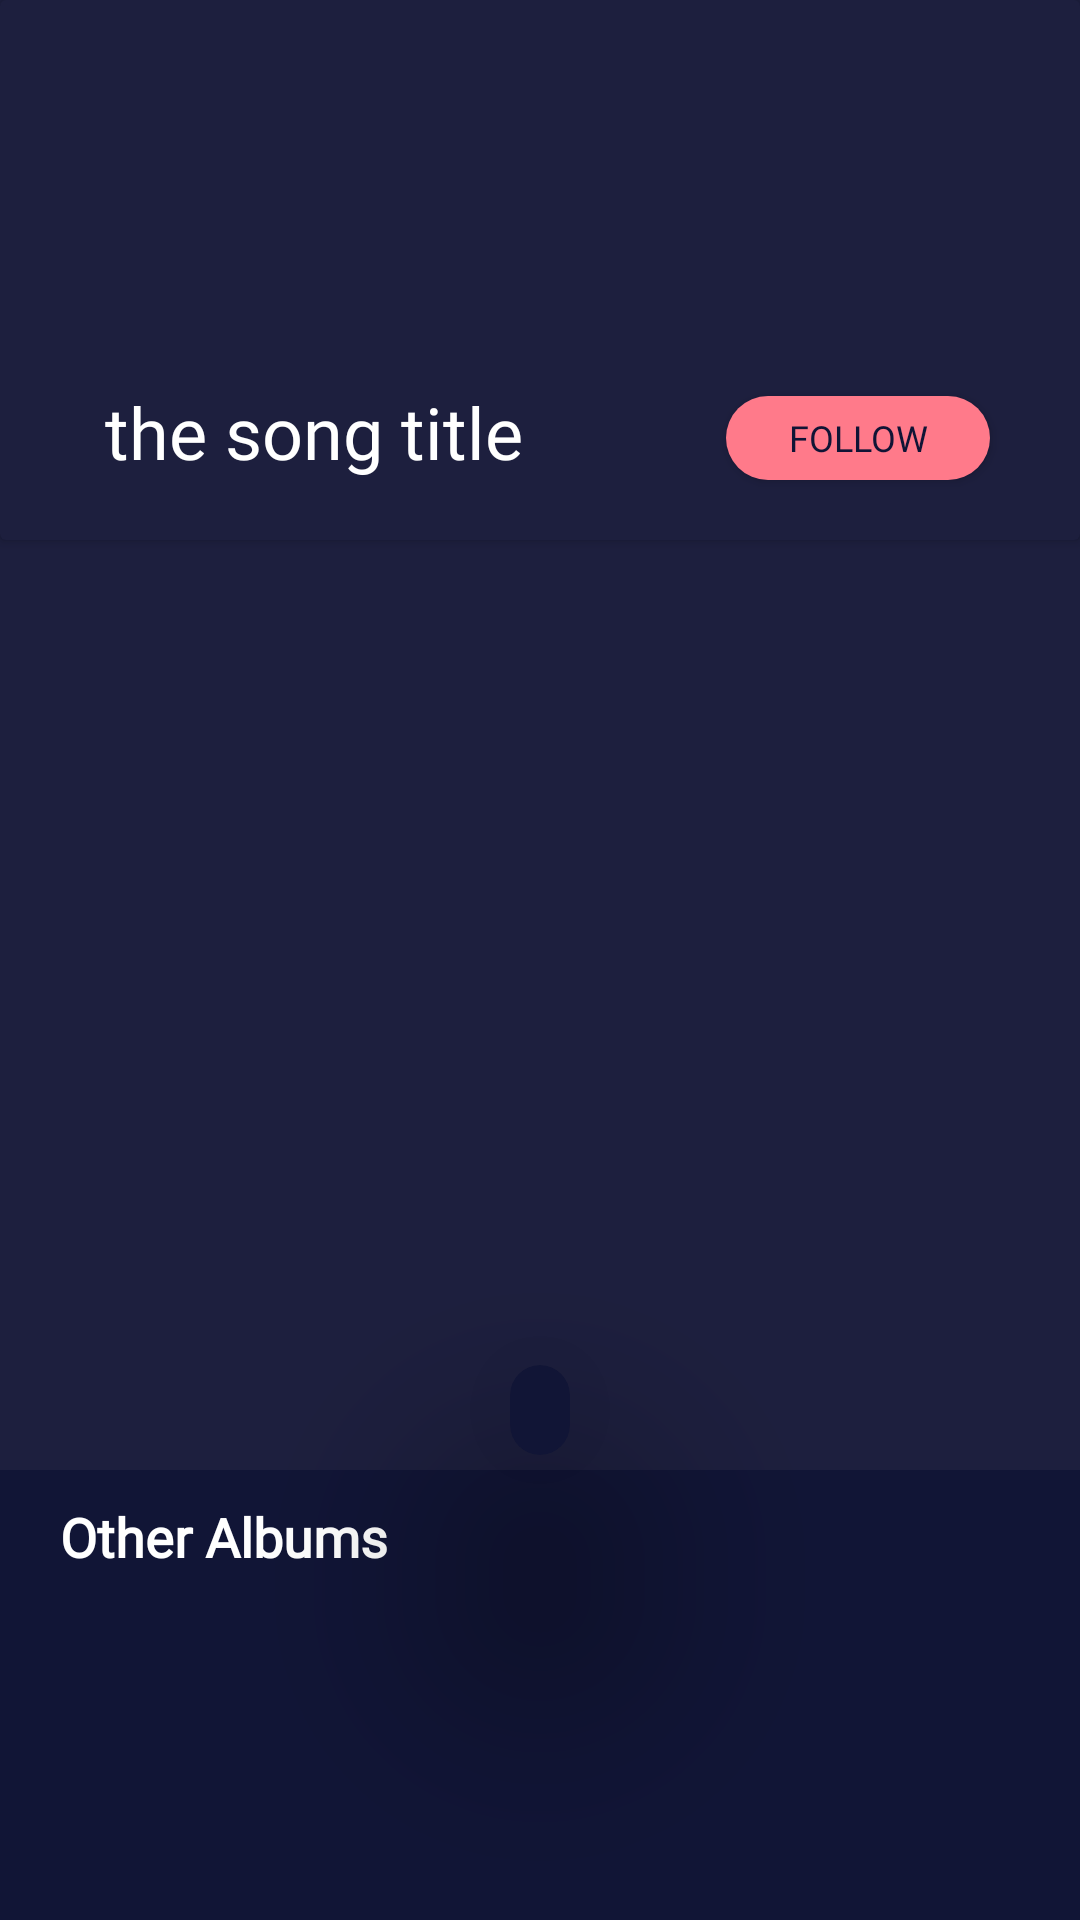

Produce the Android XML layout that renders to this screen, including the resource entries it uses.
<!-- AndroidManifest.xml: application theme Theme.MyApplicationdemo -->
<!-- res/layout/activity_songs_list.xml -->
<?xml version="1.0" encoding="utf-8"?>
<RelativeLayout xmlns:android="http://schemas.android.com/apk/res/android"
    xmlns:tools="http://schemas.android.com/tools"
    android:layout_width="match_parent"
    android:layout_height="match_parent"
    xmlns:app="http://schemas.android.com/apk/res-auto"
    android:background="#1D1F3E"
    tools:context=".SongsList">

    <androidx.cardview.widget.CardView
        android:id="@+id/song_card_view"
        android:layout_width="match_parent"
        android:layout_height="180dp"
        android:backgroundTint="#1D1F3E">

        <RelativeLayout
            android:layout_width="match_parent"
            android:layout_height="match_parent">

            <ImageView
                android:id="@+id/sond_card_image"
                android:layout_width="match_parent"
                android:layout_height="match_parent"
                android:alpha="0.7" />

            <TextView
                android:id="@+id/song_title"
                android:layout_width="wrap_content"
                android:layout_height="wrap_content"
                android:layout_alignParentBottom="true"
                android:layout_marginLeft="35dp"
                android:layout_marginBottom="20dp"
                android:fontFamily="@font/poppins_medium"
                android:text="the song title"
                android:textColor="@color/white"
                android:textSize="24dp" />

            <Button
                android:id="@+id/follow_btn"
                android:layout_width="wrap_content"
                android:layout_height="28dp"
                android:layout_alignParentEnd="true"
                android:layout_alignParentBottom="true"
                android:layout_marginRight="30dp"
                android:layout_marginBottom="20dp"
                android:background="@drawable/follow_btn"
                android:fontFamily="@font/poppins_medium"
                android:paddingLeft="10dp"
                android:paddingRight="10dp"
                android:text="follow"
                android:textColor="#101435"
                android:textSize="12sp" />

        </RelativeLayout>
    </androidx.cardview.widget.CardView>

    <androidx.recyclerview.widget.RecyclerView
        android:id="@+id/recycleViewSong"
        android:layout_width="match_parent"
        android:layout_height="310dp"
        android:layout_below="@+id/song_card_view" />

    <androidx.cardview.widget.CardView
        android:layout_width="wrap_content"
        android:layout_height="30dp"
        android:backgroundTint="#111536"
        android:layout_above="@+id/other_albums_ly"
        app:cardElevation="50dp"
        app:cardCornerRadius="50dp"
        android:layout_centerHorizontal="true"
        android:layout_marginBottom="5dp"
        >
        <ImageView
            android:layout_width="wrap_content"
            android:layout_height="wrap_content"
            android:background="@drawable/baseline_arrow_downward_24"
            android:layout_margin="5dp"
            android:minWidth="10dp"
            android:minHeight="70dp"
            />

    </androidx.cardview.widget.CardView>

    <LinearLayout
        android:id="@+id/other_albums_ly"
        android:layout_width="match_parent"
        android:layout_height="match_parent"
        android:layout_below="@+id/recycleViewSong"
        android:orientation="vertical"
        android:background="#111536"
        >

        <TextView
            android:layout_width="match_parent"
            android:layout_height="wrap_content"
            android:layout_marginLeft="20dp"
            android:layout_marginTop="10dp"
            android:layout_marginBottom="10dp"
            android:fontFamily="@font/poppins_medium"
            android:text="Other Albums"
            android:textColor="@color/white"
            android:textSize="18dp"
            android:textStyle="bold" />

        <androidx.recyclerview.widget.RecyclerView
            android:id="@+id/recycle_view_song_list"
            android:layout_width="match_parent"
            android:layout_height="match_parent"
            android:layout_marginBottom="10dp"
            />
    </LinearLayout>

</RelativeLayout>
<!-- resources referenced by this layout -->
<resources>
  <color name="white">#FFFFFFFF</color>
  <!-- drawable follow_btn: png bitmap (drawable, 1385 bytes) -->
  <style name="Theme.MyApplicationdemo" parent="Base.Theme.MyApplicationdemo" />
  <style name="Base.Theme.MyApplicationdemo" parent="Theme.AppCompat.NoActionBar">
          
          
      </style>
</resources>
